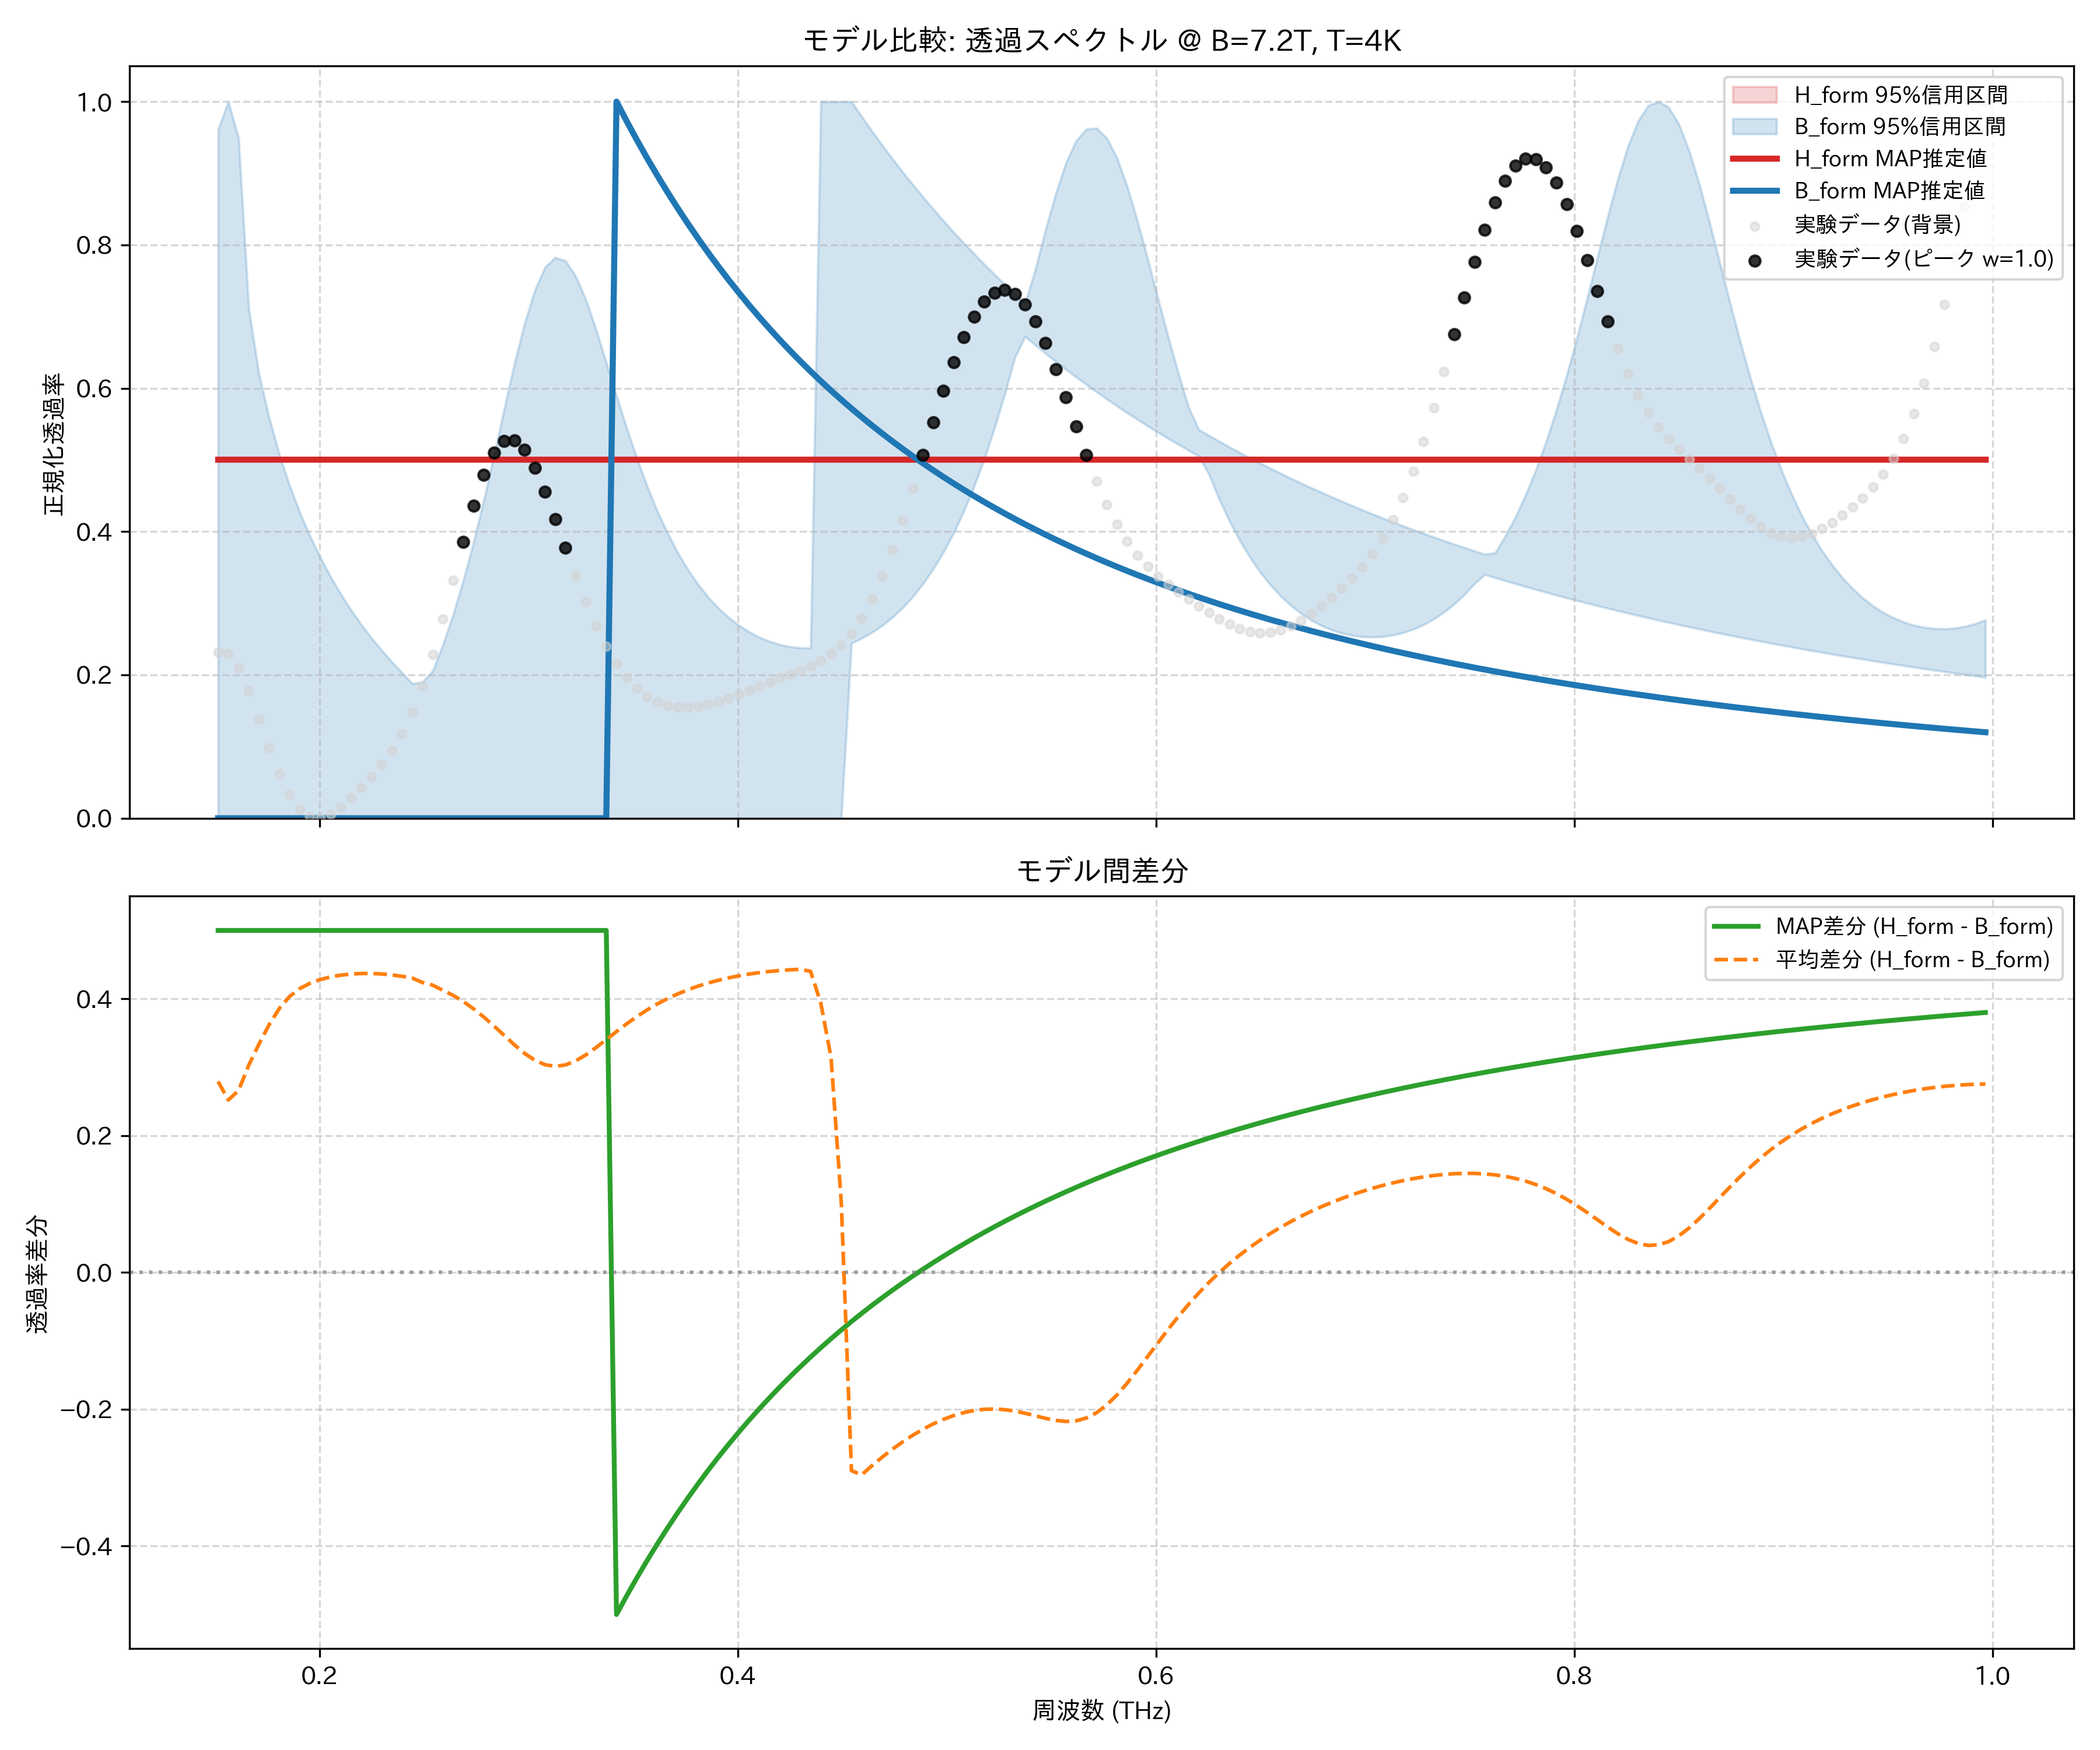

The table this chart was drawn from, first rows:
frequency_thz, H_form_mean, H_form_map, H_form_lower_95, H_form_upper_95, B_form_mean, B_form_map, B_form_lower_95, B_form_upper_95, observed_normalized
0.1514, 0.5, 0.5, 0.5, 0.5, 0.2208, 1.3267282961087556e-09, 1.4649143636766638e-09, 0.9611, 0.2318
0.1563, 0.5, 0.5, 0.5, 0.5, 0.248, 1.2091726169152828e-09, 1.3526440242280875e-09, 1.0, 0.2297
0.1612, 0.5, 0.5, 0.5, 0.5, 0.234, 1.103201108512486e-09, 1.2509370183285089e-09, 0.9493, 0.2101
0.1661, 0.5, 0.5, 0.5, 0.5, 0.197, 1.0074236191688357e-09, 1.1585754693978413e-09, 0.7112, 0.1776
0.171, 0.5, 0.5, 0.5, 0.5, 0.1662, 9.206515460378361e-10, 1.0744611225803052e-09, 0.6197, 0.1383
0.1759, 0.5, 0.5, 0.5, 0.5, 0.1378, 8.418640715565539e-10, 9.976515145885134e-10, 0.5585, 0.09814
0.1808, 0.5, 0.5, 0.5, 0.5, 0.1139, 7.701806415648966e-10, 9.273351863381193e-10, 0.5075, 0.06188
0.1856, 0.5, 0.5, 0.5, 0.5, 0.09652, 7.048383259538067e-10, 8.62811191327036e-10, 0.4643, 0.03281
0.1905, 0.5, 0.5, 0.5, 0.5, 0.08493, 6.451730065916181e-10, 8.034720344876649e-10, 0.4266, 0.01271
0.1954, 0.5, 0.5, 0.5, 0.5, 0.07719, 5.906035747386746e-10, 0.0, 0.3936, 0.002002
0.2003, 0.5, 0.5, 0.5, 0.5, 0.0718, 5.406185180413619e-10, 5.542286901865657e-10, 0.364, 0.0
0.2052, 0.5, 0.5, 0.5, 0.5, 0.068, 4.947644576951876e-10, 6.516063304456829e-10, 0.3374, 0.005113
0.2101, 0.5, 0.5, 0.5, 0.5, 0.06539, 4.5263637511091523e-10, 6.083466338234329e-10, 0.313, 0.01523
0.2149, 0.5, 0.5, 0.5, 0.5, 0.06375, 4.1386944741695325e-10, 5.682093964966342e-10, 0.2908, 0.02822
0.2198, 0.5, 0.5, 0.5, 0.5, 0.06295, 3.7813257352150085e-10, 5.30916635543281e-10, 0.2705, 0.04256
0.2247, 0.5, 0.5, 0.5, 0.5, 0.06291, 3.4512376979126825e-10, 4.962210894998908e-10, 0.2518, 0.05772
0.2296, 0.5, 0.5, 0.5, 0.5, 0.06359, 3.145675786608839e-10, 4.6374785241386426e-10, 0.2345, 0.07433
0.2345, 0.5, 0.5, 0.5, 0.5, 0.06497, 2.8621441179088815e-10, 4.3342699019426135e-10, 0.2182, 0.09378
0.2394, 0.5, 0.5, 0.5, 0.5, 0.06703, 2.598413637127864e-10, 4.052189709617955e-10, 0.2033, 0.1178
0.2443, 0.5, 0.5, 0.5, 0.5, 0.06959, 2.352536235384291e-10, 3.7892666977052687e-10, 0.1879, 0.1477
0.2491, 0.5, 0.5, 0.5, 0.5, 0.07605, 2.1228540850637822e-10, 3.5434047868712536e-10, 0.19, 0.1846
0.254, 0.5, 0.5, 0.5, 0.5, 0.07998, 1.907995234511585e-10, 3.3132802161799806e-10, 0.2055, 0.2284
0.2589, 0.5, 0.5, 0.5, 0.5, 0.08739, 1.7068519423169922e-10, 3.0976925646545147e-10, 0.2419, 0.2781
0.2638, 0.5, 0.5, 0.5, 0.5, 0.09485, 1.5185448304658294e-10, 2.8955518596404626e-10, 0.284, 0.3316
0.2687, 0.5, 0.5, 0.5, 0.5, 0.1039, 1.3423804896097556e-10, 2.705867175151781e-10, 0.3318, 0.3858
0.2736, 0.5, 0.5, 0.5, 0.5, 0.1145, 1.1778109188468863e-10, 2.527736530228228e-10, 0.3848, 0.4364
0.2785, 0.5, 0.5, 0.5, 0.5, 0.1264, 1.0244007546970534e-10, 2.360337926403459e-10, 0.4432, 0.4792
0.2833, 0.5, 0.5, 0.5, 0.5, 0.1396, 8.818047301561269e-11, 2.2029213860401258e-10, 0.5062, 0.51
0.2882, 0.5, 0.5, 0.5, 0.5, 0.1534, 7.497550313998949e-11, 2.054801871618684e-10, 0.571, 0.5264
0.2931, 0.5, 0.5, 0.5, 0.5, 0.1671, 6.280567419927015e-11, 1.9153529813337352e-10, 0.634, 0.5273
0.298, 0.5, 0.5, 0.5, 0.5, 0.1796, 5.165888993412579e-11, 1.7840013293194885e-10, 0.6907, 0.514
0.3029, 0.5, 0.5, 0.5, 0.5, 0.1897, 4.153081151658995e-11, 1.6602215299830483e-10, 0.7366, 0.4891
0.3078, 0.5, 0.5, 0.5, 0.5, 0.1963, 3.2425078989730295e-11, 1.5435317155926652e-10, 0.7689, 0.4558
0.3127, 0.5, 0.5, 0.5, 0.5, 0.1986, 2.4352859928183386e-11, 1.4334895246785733e-10, 0.7825, 0.4176
0.3175, 0.5, 0.5, 0.5, 0.5, 0.1966, 1.7331047160721943e-11, 1.3296885061325454e-10, 0.7779, 0.3777
0.3224, 0.5, 0.5, 0.5, 0.5, 0.1907, 1.1378372715226774e-11, 1.2312072969241473e-10, 0.7566, 0.3384
0.3273, 0.5, 0.5, 0.5, 0.5, 0.1819, 6.508945338099817e-12, 1.1376920217548421e-10, 0.7236, 0.3016
0.3322, 0.5, 0.5, 0.5, 0.5, 0.1712, 2.723500381880269e-12, 1.0487893413579543e-10, 0.6815, 0.2684
0.3371, 0.5, 0.5, 0.5, 0.5, 0.1596, 0.0, 9.661919179309544e-11, 0.636, 0.2396
0.342, 0.5, 0.5, 0.5, 0.5, 0.1478, 1.0, 8.893180366191825e-11, 0.5897, 0.2155
0.3468, 0.5, 0.5, 0.5, 0.5, 0.1365, 0.9726, 8.166630572417191e-11, 0.5443, 0.1961
0.3517, 0.5, 0.5, 0.5, 0.5, 0.1259, 0.9463, 7.481150195885978e-11, 0.5019, 0.181
0.3566, 0.5, 0.5, 0.5, 0.5, 0.1162, 0.9211, 6.834765214375819e-11, 0.4633, 0.17
0.3615, 0.5, 0.5, 0.5, 0.5, 0.1074, 0.8968, 6.235376916621126e-11, 0.4285, 0.1624
0.3664, 0.5, 0.5, 0.5, 0.5, 0.09962, 0.8735, 5.679060018701806e-11, 0.3976, 0.1576
0.3713, 0.5, 0.5, 0.5, 0.5, 0.09272, 0.8511, 5.1397423632137825e-11, 0.3705, 0.1553
0.3762, 0.5, 0.5, 0.5, 0.5, 0.08665, 0.8295, 4.6284319813623077e-11, 0.3467, 0.1549
0.381, 0.5, 0.5, 0.5, 0.5, 0.08134, 0.8087, 4.1385743463120896e-11, 0.326, 0.1562
0.3859, 0.5, 0.5, 0.5, 0.5, 0.07671, 0.7887, 3.668329602488359e-11, 0.3082, 0.1589
0.3908, 0.5, 0.5, 0.5, 0.5, 0.07269, 0.7694, 3.224263042083963e-11, 0.2929, 0.1627
0.3957, 0.5, 0.5, 0.5, 0.5, 0.06922, 0.7508, 2.8101543649991043e-11, 0.2799, 0.1674
0.4006, 0.5, 0.5, 0.5, 0.5, 0.06624, 0.7329, 2.430730444220448e-11, 0.269, 0.1728
0.4055, 0.5, 0.5, 0.5, 0.5, 0.06372, 0.7156, 2.0776689543973846e-11, 0.2599, 0.1786
0.4104, 0.5, 0.5, 0.5, 0.5, 0.06162, 0.6989, 1.7490149752169142e-11, 0.2524, 0.1845
0.4152, 0.5, 0.5, 0.5, 0.5, 0.0599, 0.6828, 1.444449625660579e-11, 0.2466, 0.1903
0.4201, 0.5, 0.5, 0.5, 0.5, 0.05854, 0.6673, 1.1631762119581742e-11, 0.2423, 0.1958
0.425, 0.5, 0.5, 0.5, 0.5, 0.05752, 0.6522, 9.042125696503824e-12, 0.2393, 0.2012
0.4299, 0.5, 0.5, 0.5, 0.5, 0.05683, 0.6377, 6.159016532799157e-12, 0.2378, 0.2066
0.4348, 0.5, 0.5, 0.5, 0.5, 0.05979, 0.6236, 0.0, 0.2375, 0.2126
0.4397, 0.5, 0.5, 0.5, 0.5, 0.1063, 0.61, 0.0, 1.0, 0.2199
... 114 more rows
